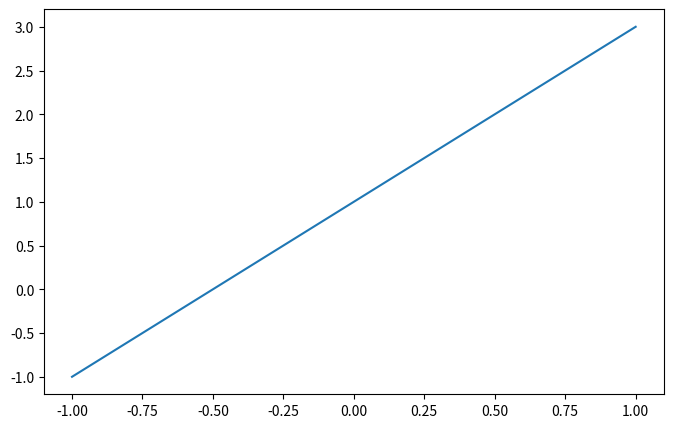
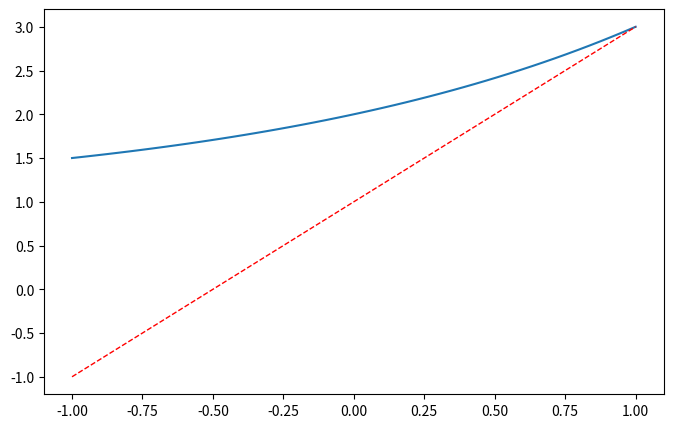

The matplotlib source for these figures, in order:
import matplotlib.pyplot as plt
import numpy as np

# 多个figure
x = np.linspace(-1, 1, 50)
y1 = 2*x + 1
y2 = 2**x + 1

# 使用figure()函数重新申请一个figure对象
# 注意，每次调用figure的时候都会重新申请一个figure对象
# 一般用于多个图像输出，默认plt会给出一个输出；
# figure 会根据num进行区分，如果num相同则进行合并
plt.figure(num = 1, figsize=(8, 5))
# 第一个是横坐标的值，第二个是纵坐标的值
plt.plot(x, y1)

# 第一个参数表示的是编号，第二个表示的是图表的长宽
plt.figure(num = 2, figsize=(8, 5))
# 当我们需要在画板中绘制两条线的时候，可以使用下面的方法：
plt.plot(x, y2)
plt.plot(x, y1, 
         color='red',   # 线颜色
         linewidth=1.0,  # 线宽 
         linestyle='--'  # 线样式
        )

plt.show()
